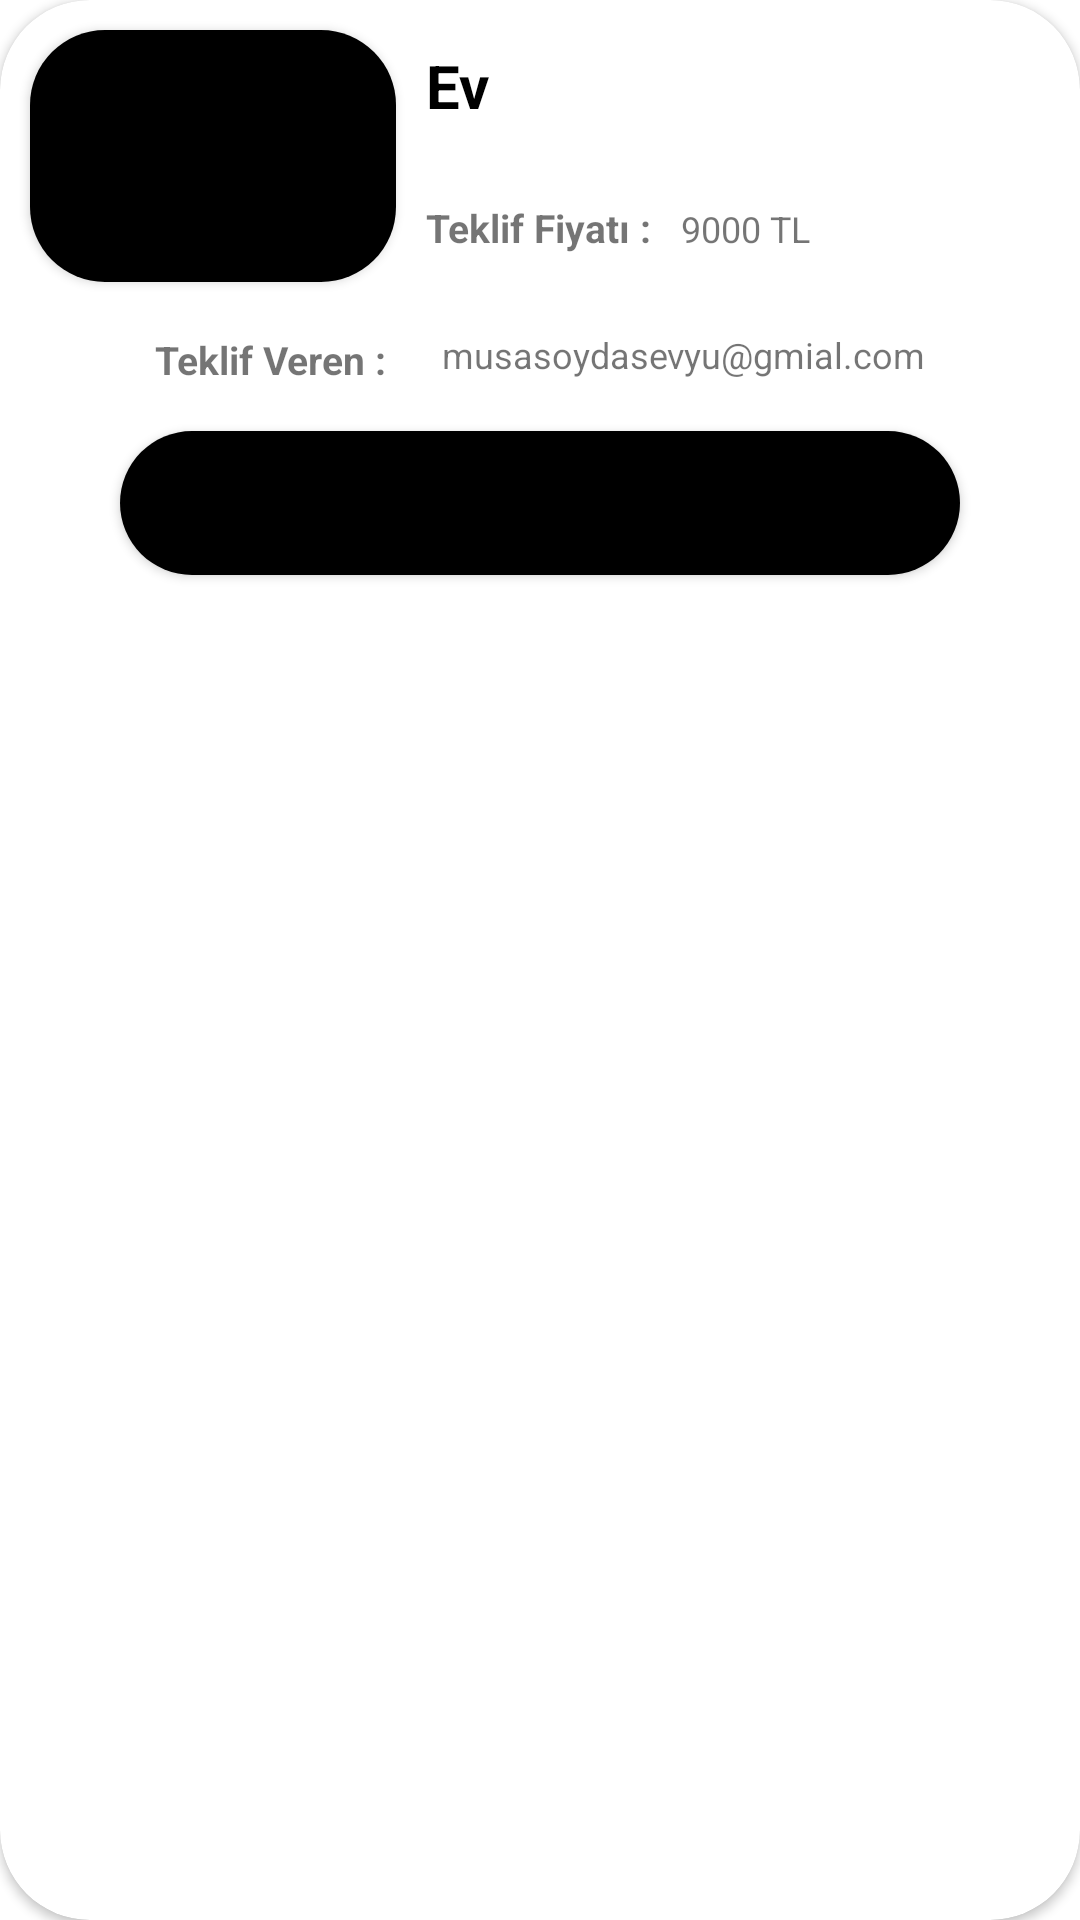

Android layout source for this screen:
<!-- AndroidManifest.xml: application theme Theme.Nakilcep -->
<!-- res/layout/offers_recycler_row.xml -->
<?xml version="1.0" encoding="utf-8"?>
<androidx.cardview.widget.CardView xmlns:android="http://schemas.android.com/apk/res/android"
    xmlns:app="http://schemas.android.com/apk/res-auto"
    xmlns:tools="http://schemas.android.com/tools"
    android:id="@+id/offerRecyclerRowCardView"
    android:layout_width="match_parent"
    android:layout_height="wrap_content"
    android:layout_margin="10dp"
    app:cardCornerRadius="30dp">

    <androidx.constraintlayout.widget.ConstraintLayout
        android:layout_width="match_parent"
        android:layout_height="wrap_content">

        <androidx.cardview.widget.CardView
            android:id="@+id/cardView2"
            android:layout_width="122dp"
            android:layout_height="84dp"
            android:layout_marginStart="10dp"
            android:layout_marginTop="10dp"
            android:elevation="20dp"
            app:cardCornerRadius="25dp"
            app:layout_constraintStart_toStartOf="parent"
            app:layout_constraintTop_toTopOf="parent">

            <ImageView
                android:id="@+id/offerRecyclerRowImageView"
                android:layout_width="match_parent"
                android:layout_height="match_parent"
                android:elevation="15dp"
                android:src="#000000" />
        </androidx.cardview.widget.CardView>

        <TextView
            android:id="@+id/offerRecyclerRowLoadTitle"
            android:layout_width="0dp"
            android:layout_height="wrap_content"
            android:layout_marginStart="5dp"
            android:layout_marginTop="10dp"
            android:padding="5dp"
            android:text="Ev"
            android:textColor="@color/black"
            android:textSize="20dp"
            android:textStyle="bold"
            app:layout_constraintEnd_toEndOf="parent"
            app:layout_constraintStart_toEndOf="@+id/cardView2"
            app:layout_constraintTop_toTopOf="parent" />

        <TextView
            android:id="@+id/rec1"
            android:layout_width="wrap_content"
            android:layout_height="wrap_content"
            android:layout_marginStart="5dp"
            android:layout_marginTop="15dp"
            android:padding="5dp"
            android:text="Teklif Fiyatı :"
            android:textSize="13sp"
            android:textStyle="bold"
            app:layout_constraintStart_toEndOf="@+id/cardView2"
            app:layout_constraintTop_toBottomOf="@+id/offerRecyclerRowLoadTitle" />

        <TextView
            android:id="@+id/offerRecyclerRowOfferPrice"
            android:layout_width="wrap_content"
            android:layout_height="wrap_content"
            android:padding="5dp"
            android:text="9000 TL"
            android:textSize="12sp"
            app:layout_constraintBaseline_toBaselineOf="@+id/rec1"
            app:layout_constraintStart_toEndOf="@+id/rec1" />
6
        <LinearLayout
            android:id="@+id/linearLayout4"
            android:layout_width="wrap_content"
            android:layout_height="wrap_content"
            android:layout_marginTop="10dp"
            android:orientation="horizontal"
            app:layout_constraintEnd_toEndOf="parent"
            app:layout_constraintStart_toStartOf="parent"
            app:layout_constraintTop_toBottomOf="@+id/cardView2">

            <TextView
                android:id="@+id/rec2"
                android:layout_width="wrap_content"
                android:layout_height="wrap_content"
                android:layout_marginTop="2dp"
                android:padding="5dp"
                android:text="Teklif Veren : "
                android:textSize="13sp"
                android:textStyle="bold" />

            <TextView
                android:id="@+id/offerRecyclerRowBidderUser"
                android:layout_width="wrap_content"
                android:layout_height="wrap_content"
                android:layout_marginStart="5dp"
                android:padding="5dp"
                android:text="musasoydasevyu@gmial.com"
                android:textSize="12sp"
                app:layout_constraintBaseline_toBaselineOf="@+id/rec2"
                app:layout_constraintStart_toEndOf="@+id/rec2" />
        </LinearLayout>

        <Button
            android:id="@+id/offerRecyclerRowButtonAcceptOffer"
            android:layout_width="match_parent"
            android:layout_height="wrap_content"
            android:layout_marginStart="40dp"
            android:layout_marginTop="10dp"
            android:layout_marginEnd="40dp"
            android:layout_marginBottom="10dp"
            android:background="@drawable/custom_button"
            android:text="Teklifi Kabul et"
            app:layout_constraintBottom_toBottomOf="parent"
            app:layout_constraintEnd_toEndOf="parent"
            app:layout_constraintStart_toStartOf="parent"
            app:layout_constraintTop_toBottomOf="@+id/linearLayout4" />


    </androidx.constraintlayout.widget.ConstraintLayout>

</androidx.cardview.widget.CardView>
<!-- resources referenced by this layout -->
<resources>
  <color name="black">#FF000000</color>
  <!-- drawable custom_button (drawable) -->
  <?xml version="1.0" encoding="utf-8"?>
  <shape android:shape="rectangle" xmlns:android="http://schemas.android.com/apk/res/android">
      <solid android:color="#000000"/>
      <corners android:radius="25dp"/>
  </shape>
  <style name="Theme.Nakilcep" parent="Theme.MaterialComponents.DayNight.NoActionBar">
          
          <item name="colorPrimary">@color/purple_500</item>
          <item name="colorPrimaryVariant">@color/purple_700</item>
          <item name="colorOnPrimary">@color/white</item>
          
          <item name="colorSecondary">@color/teal_200</item>
          <item name="colorSecondaryVariant">@color/teal_700</item>
          <item name="colorOnSecondary">@color/black</item>
          
          <item name="android:statusBarColor">?attr/colorPrimaryVariant</item>
          
      </style>
  <color name="purple_500">#4753e3</color>
  <color name="purple_700">#4753e3</color>
  <color name="white">#FFFFFFFF</color>
  <color name="teal_200">#FF03DAC5</color>
  <color name="teal_700">#FF018786</color>
</resources>
